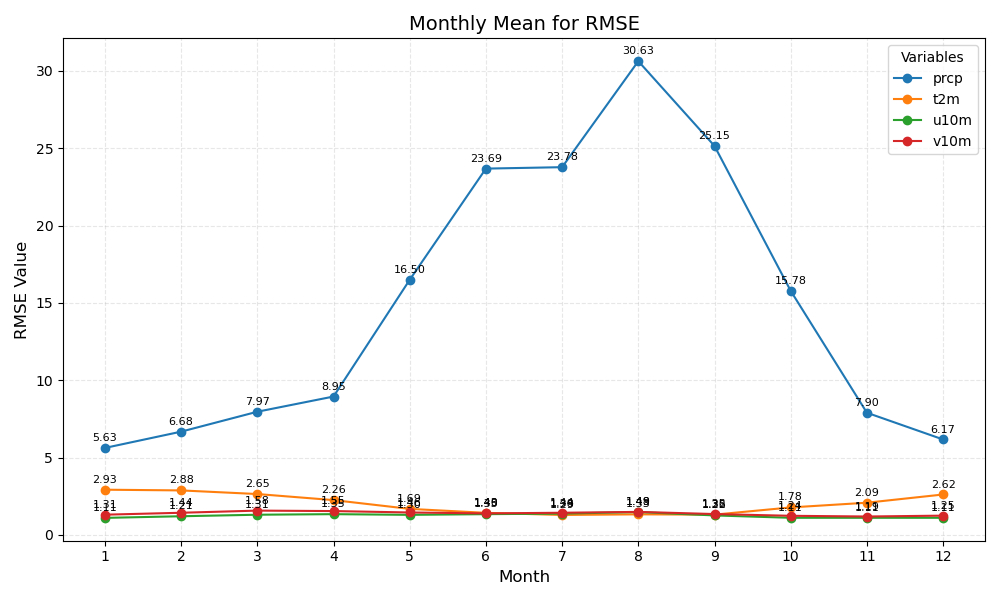

Source data for this figure (header and first rows):
month	prcp	t2m	u10m	v10m
1	5.63	2.93	1.11	1.31
2	6.68	2.88	1.21	1.44
3	7.97	2.65	1.31	1.58
4	8.95	2.26	1.35	1.55
5	16.50	1.69	1.30	1.46
6	23.69	1.43	1.35	1.40
7	23.78	1.29	1.38	1.44
8	30.63	1.33	1.48	1.49
9	25.15	1.32	1.26	1.35
10	15.78	1.78	1.11	1.24
11	7.90	2.09	1.11	1.19
12	6.17	2.62	1.11	1.25
